Run: headless pygame with SDL's dummy video driver; simulated clock (each Clock.tick advances the game by its frame time, no real sleeping); random seed 0; keys injected as events and as key.get_pressed() state; mouse plan: one left click at the window centre at the start of phase 2, then a move to the lower-right quarter at the start of phase 3.
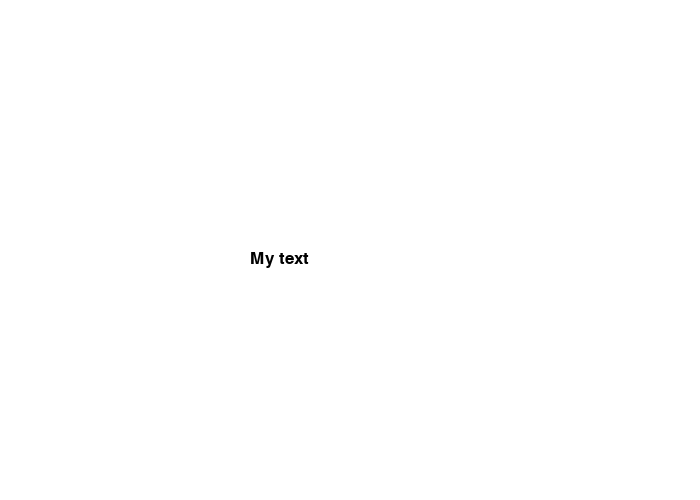
Frame 1 of 4 · flips 1–60 · no input
Frame 2 of 4 · flips 61–180 · clicked the window centre · tapped SPACE, RETURN · held RIGHT (→), D · screen unchanged from frame 1, image omitted
Frame 3 of 4 · flips 181–300 · moved the mouse to the lower-right quarter · held DOWN (↓), S · screen unchanged from frame 2, image omitted
Frame 4 of 4 · flips 301–420 · held LEFT (←), A, UP (↑), W · screen unchanged from frame 3, image omitted

The pygame program that drew these frames:

import pygame
pygame.init()

#Setting up some initialization stuff
done=False
size = [700,500]
screen=pygame.display.set_mode(size)
pygame.display.set_caption("Professor Craven's Cool Game")
clock=pygame.time.Clock()

black    = (   0,   0,   0)
white    = ( 255, 255, 255)
green    = (   0, 255,   0)
red      = ( 255,   0,   0)



# -------- Main Program Loop -----------
while done==False:
    # ALL EVENT PROCESSING SHOULD GO BELOW THIS COMMENT

    #Reset to basic state
    draw_rect = False

    for event in pygame.event.get(): # User did something
        if event.type == pygame.QUIT: # If user clicked close
            done=True # Flag that we are done so we exit this loop
        if event.type == pygame.MOUSEBUTTONDOWN:
            draw_rect = True

        # ALL EVENT PROCESSING SHOULD GO ABOVE THIS COMMENT



    # ALL GAME LOGIC SHOULD GO BELOW THIS COMMENT



    # ALL GAME LOGIC SHOULD GO ABOVE THIS COMMENT


    # ALL CODE TO DRAW SHOULD GO BELOW THIS COMMENT
    screen.fill(white)

    if draw_rect == True:
        pygame.draw.rect(screen,black,[20,20,250,100],2)

    font = pygame.font.Font(None, 25)

    text = font.render("My text",True,black)
    screen.blit(text, [250,250])

    # ALL CODE TO DRAW SHOULD GO ABOVE THIS COMMENT
    pygame.display.flip()





    # Limit to 20 frames per second
    clock.tick(20)
